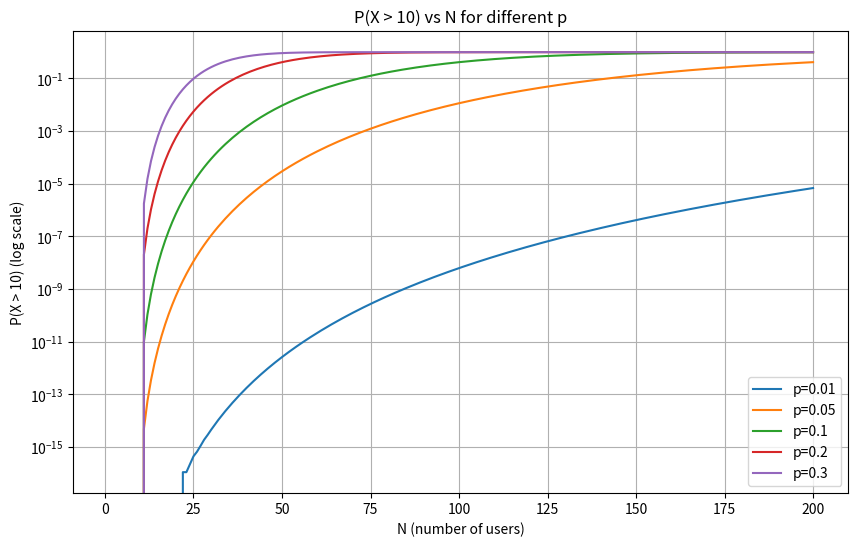
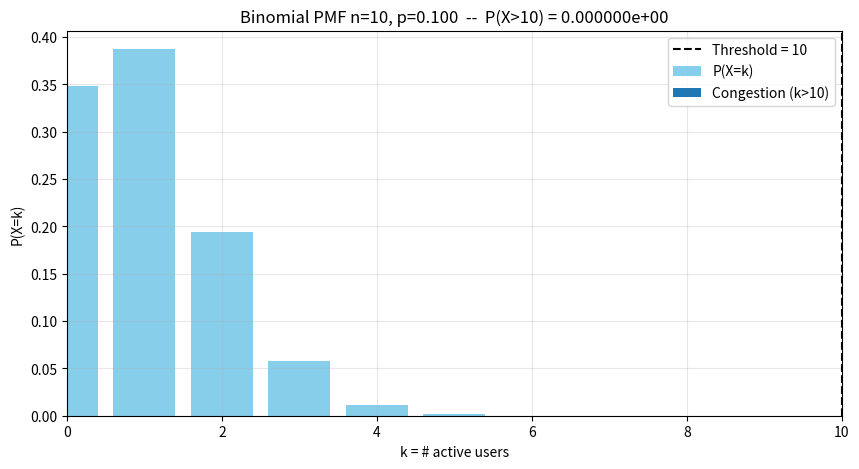
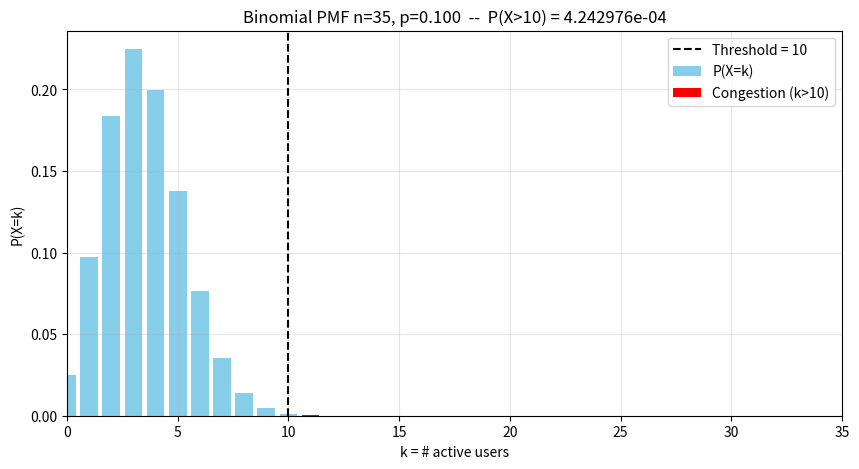
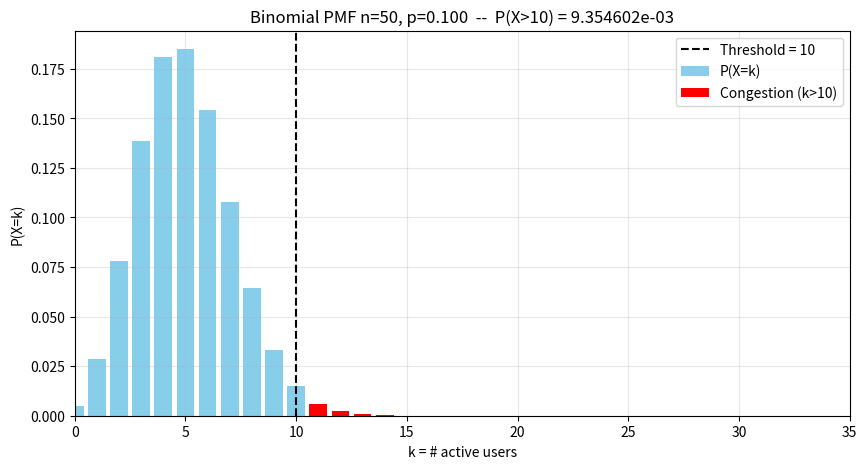
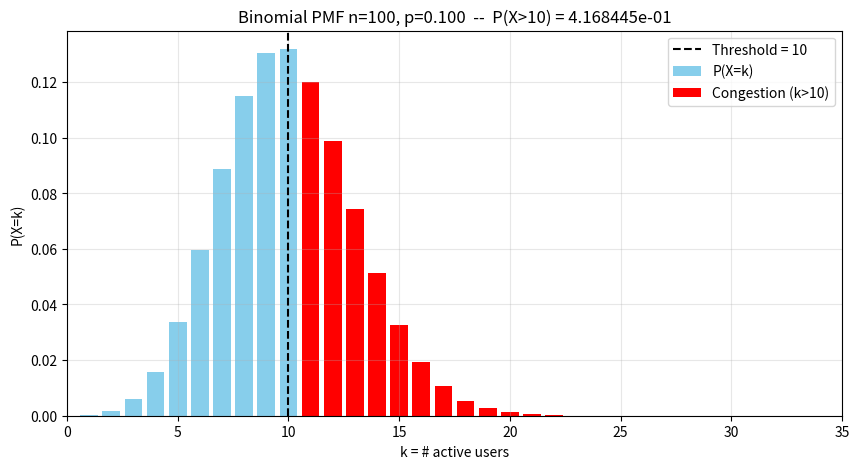
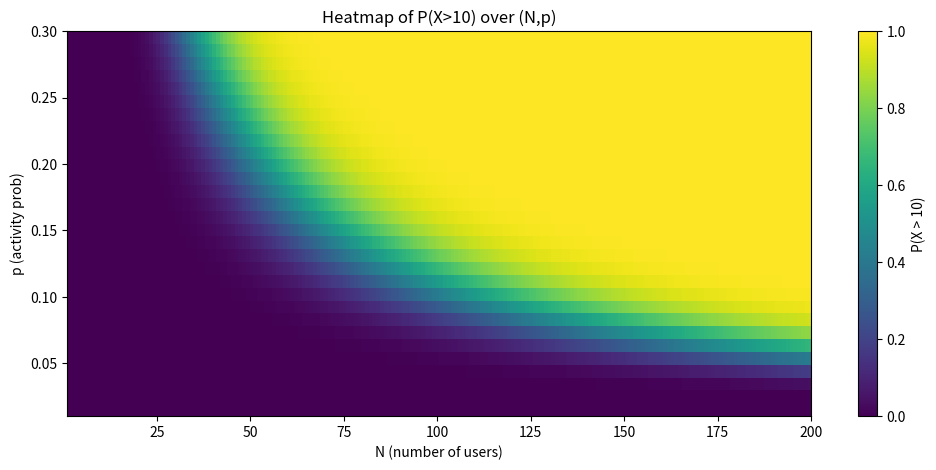

The matplotlib source for these figures, in order:
# packet_vs_circuit_improved.py
import os
import time
import numpy as np
import pandas as pd
import matplotlib.pyplot as plt
from scipy.stats import binom, norm
from matplotlib.backends.backend_pdf import PdfPages

# ---------- Settings ----------
LINK_CAPACITY_MBPS = 1000
USER_RATE_MBPS = 100
THRESHOLD_USERS = LINK_CAPACITY_MBPS // USER_RATE_MBPS  # = 10
DEFAULT_P = 0.1

OUTPUT_DIR = "outputs"
os.makedirs(OUTPUT_DIR, exist_ok=True)

# ---------- Utility functions ----------
def circuit_switching_capacity(link_capacity=LINK_CAPACITY_MBPS, user_rate=USER_RATE_MBPS):
    """Deterministic capacity for circuit switching (integer)."""
    return link_capacity // user_rate

def binomial_pmf(n, k, p=DEFAULT_P):
    """Stable PMF via scipy.stats.binom."""
    return binom.pmf(k, n, p)

def binomial_tail_prob(n, k_threshold, p=DEFAULT_P):
    """P(X > k_threshold) for X ~ Binomial(n,p)."""
    if n <= k_threshold:
        return 0.0
    # cdf(k) = P(X <= k), so 1 - cdf(k) = P(X > k)
    return 1.0 - binom.cdf(k_threshold, n, p)

def normal_approx_tail(n, k_threshold, p=DEFAULT_P):
    """Continuity-corrected normal approximation for P(X > k_threshold)."""
    mu = n * p
    sigma = np.sqrt(n * p * (1-p))
    if sigma == 0:
        return 0.0 if mu <= k_threshold else 1.0
    # continuity correction: P(X > k) ≈ 1 - Phi((k + 0.5 - mu)/sigma)
    z = (k_threshold + 0.5 - mu) / sigma
    return 1.0 - norm.cdf(z)

def monte_carlo_tail(n, k_threshold, p=DEFAULT_P, trials=100_000, rng=None):
    """Monte Carlo estimate of P(X > k_threshold)."""
    if rng is None:
        rng = np.random.default_rng()
    samples = rng.binomial(n, p, size=trials)
    return float(np.mean(samples > k_threshold))

# ---------- High level analyses ----------
def compute_tail_for_range(max_n=200, p=DEFAULT_P):
    """Compute P(X > THRESHOLD_USERS) for n=1..max_n."""
    ns = np.arange(1, max_n+1)
    tails = np.array([binomial_tail_prob(n, THRESHOLD_USERS, p) for n in ns])
    return ns, tails

def varied_p_analysis(max_n=200, p_values=None):
    """Compute tail probabilities for multiple p values."""
    if p_values is None:
        p_values = [0.01, 0.05, 0.1, 0.2, 0.3]
    results = {}
    for p in p_values:
        ns, tails = compute_tail_for_range(max_n=max_n, p=p)
        results[p] = (ns, tails)
    return results

# ---------- Plots & verification ----------
def plot_tail_vs_n(results_dict, log_y=True, fname=None):
    """Plot P(X>threshold) vs N for multiple p curves."""
    plt.figure(figsize=(10,6))
    for p, (ns, tails) in results_dict.items():
        plt.plot(ns, tails, label=f"p={p}")
    if log_y:
        plt.yscale('log')
        plt.ylabel(f"P(X > {THRESHOLD_USERS}) (log scale)")
    else:
        plt.ylabel(f"P(X > {THRESHOLD_USERS})")
    plt.xlabel("N (number of users)")
    plt.title(f"P(X > {THRESHOLD_USERS}) vs N for different p")
    plt.grid(True)
    plt.legend()
    if fname:
        plt.savefig(fname, dpi=200)
    plt.show()

def plot_pmf_for_n(n, p=DEFAULT_P, fname=None):
    """Plot PMF for a given n and highlight congestion region."""
    ks = np.arange(0, n+1)
    pmf = binom.pmf(ks, n, p)
    plt.figure(figsize=(10,5))
    plt.bar(ks, pmf, color='skyblue', label='P(X=k)')
    plt.bar(ks[THRESHOLD_USERS+1:], pmf[THRESHOLD_USERS+1:], color='red', label='Congestion (k>10)')
    plt.axvline(THRESHOLD_USERS, color='k', linestyle='--', label=f"Threshold = {THRESHOLD_USERS}")
    plt.xlim(0, min(n, THRESHOLD_USERS + 25))
    plt.xlabel("k = # active users")
    plt.ylabel("P(X=k)")
    plt.title(f"Binomial PMF n={n}, p={p:.3f}  --  P(X>{THRESHOLD_USERS}) = {binomial_tail_prob(n, THRESHOLD_USERS, p):.6e}")
    plt.legend()
    plt.grid(alpha=0.3)
    if fname:
        plt.savefig(fname, dpi=200)
    plt.show()

def plot_heatmap(p_min=0.01, p_max=0.3, p_steps=30, n_max=200, fname=None):
    """Heatmap of P(X>threshold) for grid of (N,p)."""
    p_grid = np.linspace(p_min, p_max, p_steps)
    n_grid = np.arange(1, n_max+1)
    H = np.zeros((len(p_grid), len(n_grid)))
    for i, p in enumerate(p_grid):
        for j, n in enumerate(n_grid):
            H[i,j] = binomial_tail_prob(n, THRESHOLD_USERS, p)
    plt.figure(figsize=(12,5))
    im = plt.imshow(H, origin='lower', aspect='auto',
                    extent=[n_grid[0], n_grid[-1], p_grid[0], p_grid[-1]],
                    cmap='viridis')
    plt.colorbar(im, label=f"P(X > {THRESHOLD_USERS})")
    plt.xlabel("N (number of users)")
    plt.ylabel("p (activity prob)")
    plt.title(f"Heatmap of P(X>{THRESHOLD_USERS}) over (N,p)")
    if fname:
        plt.savefig(fname, dpi=200)
    plt.show()
    return p_grid, n_grid, H

# ---------- Verification and report ----------
def verify_theoretical_vs_montecarlo(selected_ns=[35,50,100], p=DEFAULT_P, trials=200_000):
    rng = np.random.default_rng(12345)
    rows = []
    for n in selected_ns:
        theo = binomial_tail_prob(n, THRESHOLD_USERS, p)
        mc = monte_carlo_tail(n, THRESHOLD_USERS, p, trials=trials, rng=rng)
        approx = normal_approx_tail(n, THRESHOLD_USERS, p)
        rows.append({'N': n, 'theoretical': theo, 'monte_carlo': mc, 'normal_approx': approx})
    df = pd.DataFrame(rows).set_index('N')
    return df

# ---------- Main: orchestration ----------
def main():
    start = time.time()
    print("Starting advanced analysis...")

    # 1) compute tails for default p and multiples
    p_values = [0.01, 0.05, 0.1, 0.2, 0.3]
    results = varied_p_analysis(max_n=200, p_values=p_values)

    # 2) save multi-curve plot (log)
    plot_tail_vs_n(results, log_y=True, fname=os.path.join(OUTPUT_DIR, "tail_vs_n_log.png"))

    # 3) pmfs for chosen Ns
    for n in [10, 35, 50, 100]:
        plot_pmf_for_n(n, p=DEFAULT_P, fname=os.path.join(OUTPUT_DIR, f"pmf_n_{n}.png"))

    # 4) heatmap
    plot_heatmap(fname=os.path.join(OUTPUT_DIR, "heatmap.png"))

    # 5) Monte Carlo verification (selected Ns)
    df_verify = verify_theoretical_vs_montecarlo([35,50,100], p=DEFAULT_P, trials=200_000)
    print("\nTheoretical vs Monte Carlo vs Normal-approximation:\n", df_verify)

    # 6) Save summary CSV
    summary_csv = os.path.join(OUTPUT_DIR, "tail_summary.csv")
    all_ns = np.arange(1,201)
    df_all = pd.DataFrame({
        'N': all_ns,
        'P_tail_p=0.01': [binomial_tail_prob(n, THRESHOLD_USERS, p=0.01) for n in all_ns],
        'P_tail_p=0.05': [binomial_tail_prob(n, THRESHOLD_USERS, p=0.05) for n in all_ns],
        'P_tail_p=0.1': [binomial_tail_prob(n, THRESHOLD_USERS, p=0.1) for n in all_ns],
        'P_tail_p=0.2': [binomial_tail_prob(n, THRESHOLD_USERS, p=0.2) for n in all_ns],
        'P_tail_p=0.3': [binomial_tail_prob(n, THRESHOLD_USERS, p=0.3) for n in all_ns],
    })
    df_all.to_csv(summary_csv, index=False)
    print(f"Saved table: {summary_csv}")

    # 7) Create a simple PDF report with key figures (optional)
    pdf_path = os.path.join(OUTPUT_DIR, "packet_vs_circuit_report_basic.pdf")
    with PdfPages(pdf_path) as pdf:
        # title page
        plt.figure(figsize=(11,8.5)); plt.axis('off')
        plt.text(0.5, 0.6, "Packet vs Circuit Switching\nAdvanced Analysis", ha='center', fontsize=20)
        plt.text(0.5, 0.45, f"Threshold users = {THRESHOLD_USERS}, user rate {USER_RATE_MBPS} Mbps, link {LINK_CAPACITY_MBPS} Mbps\nDefault p = {DEFAULT_P}", ha='center')
        pdf.savefig(); plt.close()
        # include saved PNGs
        for fname in ["tail_vs_n_log.png","pmf_n_35.png","pmf_n_50.png","pmf_n_100.png","heatmap.png"]:
            path = os.path.join(OUTPUT_DIR, fname)
            if os.path.exists(path):
                img = plt.imread(path)
                plt.figure(figsize=(11,8.5)); plt.imshow(img); plt.axis('off'); pdf.savefig(); plt.close()
    print(f"Saved basic PDF report: {pdf_path}")

    end = time.time()
    print(f"Done in {end-start:.1f}s. Outputs in folder: {OUTPUT_DIR}")

if __name__ == "__main__":
    main()
